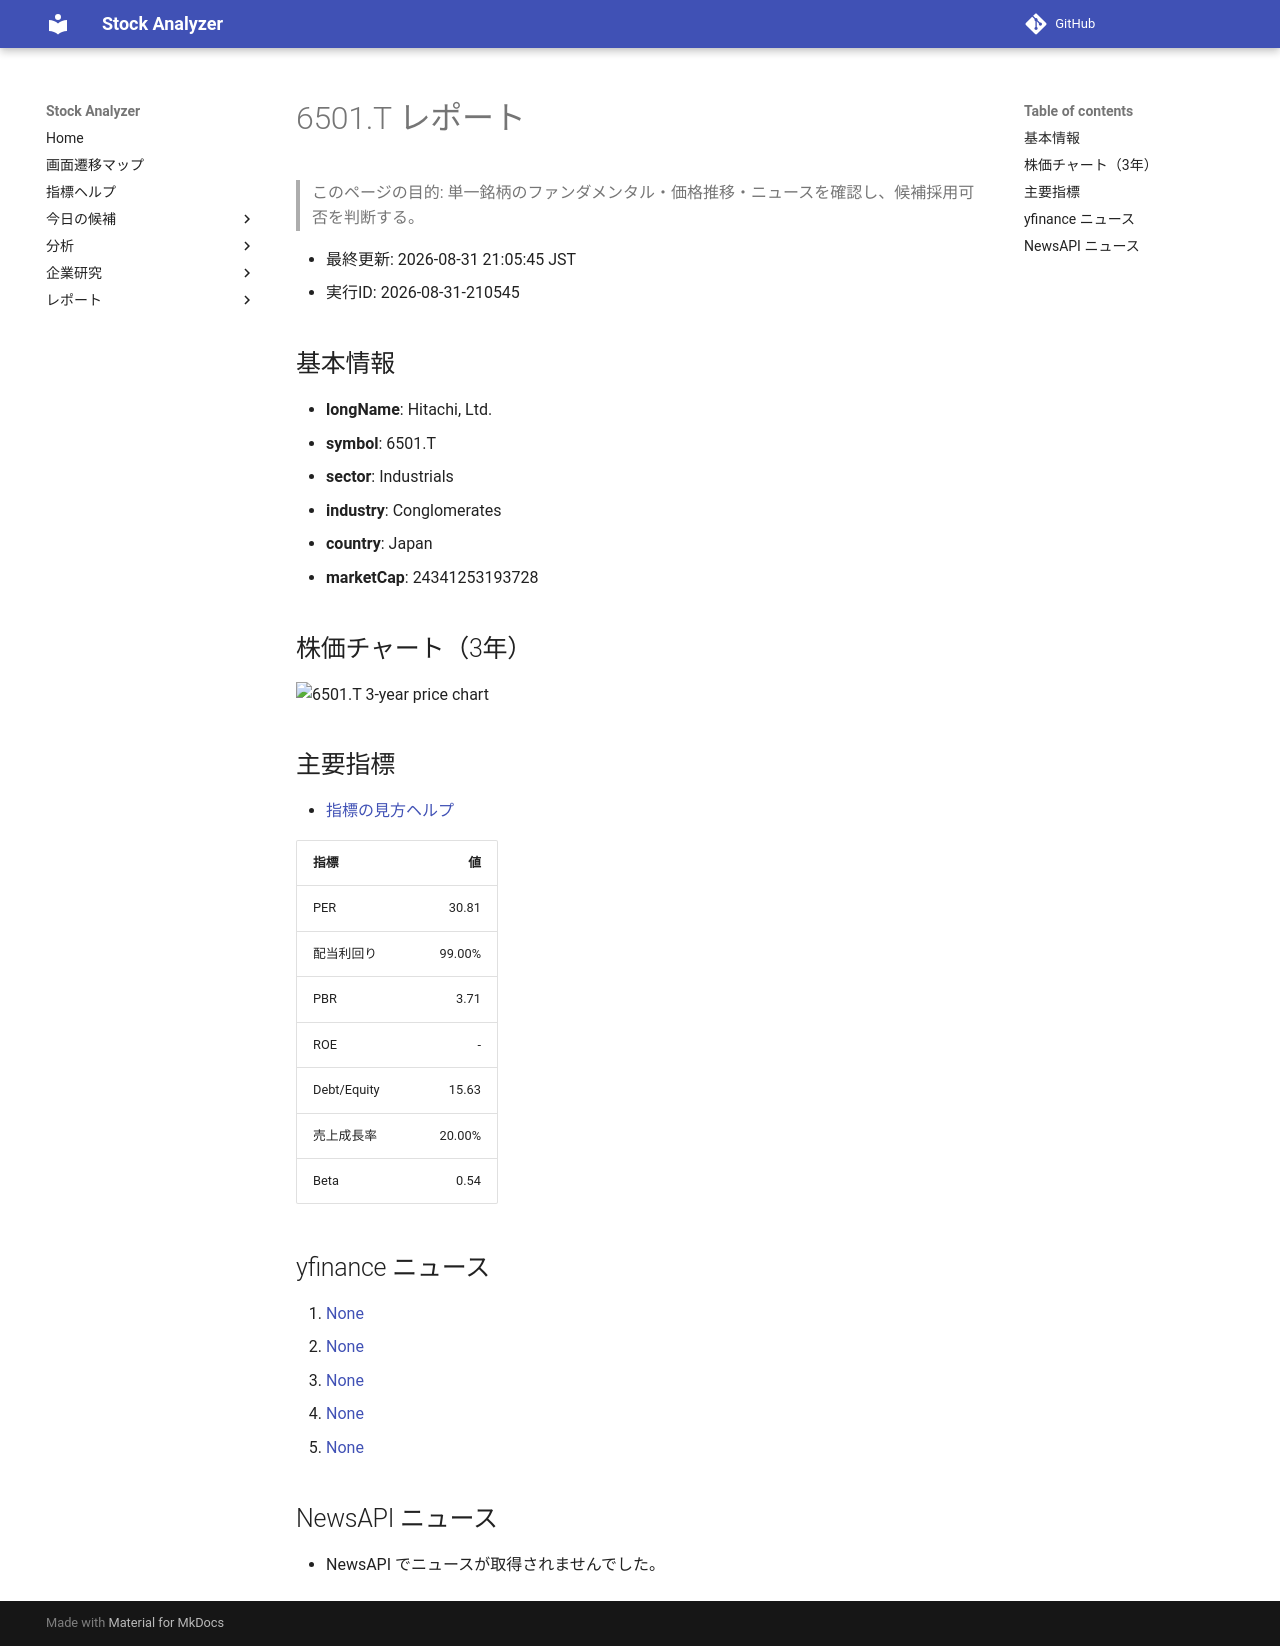

repository: Yumi-note/Making-APP · page: reports/2026-08-31/210545/6501_T/index.html · generator: mkdocs

# 6501.T レポート

> このページの目的: 単一銘柄のファンダメンタル・価格推移・ニュースを確認し、候補採用可否を判断する。

- 最終更新: 2026-08-31 21:05:45 JST
- 実行ID: 2026-08-31-210545

## 基本情報

- **longName**: Hitachi, Ltd.
- **symbol**: 6501.T
- **sector**: Industrials
- **industry**: Conglomerates
- **country**: Japan
- **marketCap**: 24341253193728

## 株価チャート（3年）

![6501.T 3-year price chart](6501_T_3y.png)

## 主要指標

- [指標の見方ヘルプ](../../../../indicators.md)

| 指標 | 値 |
|---|---:|
| PER | 30.81 |
| 配当利回り | 99.00% |
| PBR | 3.71 |
| ROE | - |
| Debt/Equity | 15.63 |
| 売上成長率 | 20.00% |
| Beta | 0.54 |

## yfinance ニュース

1. [None](None)
2. [None](None)
3. [None](None)
4. [None](None)
5. [None](None)

## NewsAPI ニュース

- NewsAPI でニュースが取得されませんでした。
